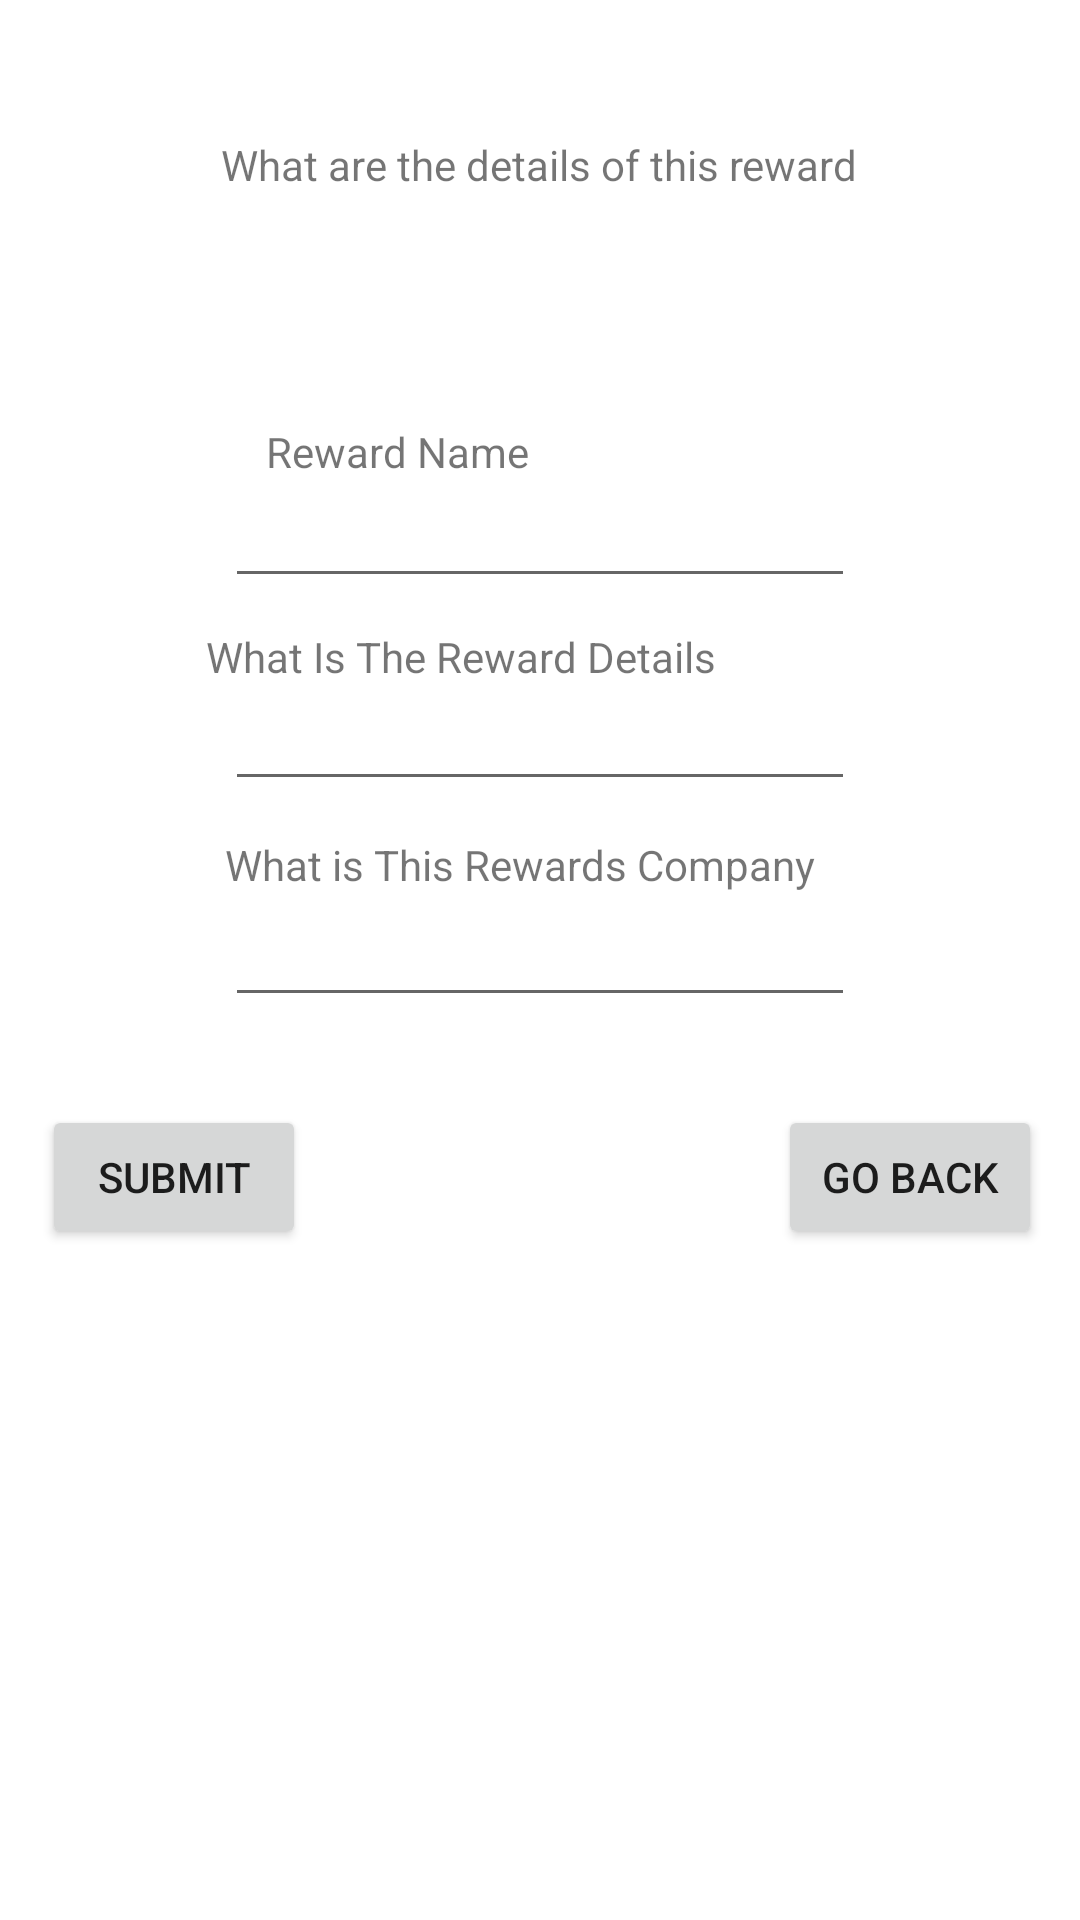

Here is an Android app screen rendered from its layout file. Give the layout XML and the strings, colors and styles it references.
<!-- AndroidManifest.xml: application theme Theme.Fat2Fit -->
<!-- res/layout/activity_customer_rep_add_reward.xml -->
<?xml version="1.0" encoding="utf-8"?>
<androidx.constraintlayout.widget.ConstraintLayout xmlns:android="http://schemas.android.com/apk/res/android"
    xmlns:app="http://schemas.android.com/apk/res-auto"
    xmlns:tools="http://schemas.android.com/tools"
    android:layout_width="match_parent"
    android:layout_height="match_parent"
    tools:context=".CustomerRepAddRewardActivity">

    <TextView
        android:id="@+id/addChallengeLabel"
        android:layout_width="wrap_content"
        android:layout_height="wrap_content"
        android:text="What are the details of this reward"
        app:layout_constraintBottom_toBottomOf="parent"
        app:layout_constraintEnd_toEndOf="parent"
        app:layout_constraintHorizontal_bias="0.498"
        app:layout_constraintStart_toStartOf="parent"
        app:layout_constraintTop_toTopOf="parent"
        app:layout_constraintVertical_bias="0.073" />

    <EditText
        android:id="@+id/rewardCompany"
        android:layout_width="wrap_content"
        android:layout_height="wrap_content"
        android:ems="10"
        android:inputType="textPersonName"
        app:layout_constraintBottom_toBottomOf="parent"
        app:layout_constraintEnd_toEndOf="parent"
        app:layout_constraintStart_toStartOf="parent"
        app:layout_constraintTop_toTopOf="parent"
        app:layout_constraintVertical_bias="0.497" />

    <TextView
        android:id="@+id/rewardCompanyLabel"
        android:layout_width="wrap_content"
        android:layout_height="wrap_content"
        android:text="What is This Rewards Company"
        app:layout_constraintBottom_toBottomOf="parent"
        app:layout_constraintEnd_toEndOf="parent"
        app:layout_constraintHorizontal_bias="0.459"
        app:layout_constraintStart_toStartOf="parent"
        app:layout_constraintTop_toTopOf="parent"
        app:layout_constraintVertical_bias="0.449" />

    <EditText
        android:id="@+id/rewardName"
        android:layout_width="wrap_content"
        android:layout_height="wrap_content"
        android:ems="10"
        android:inputType="textPersonName"
        app:layout_constraintBottom_toBottomOf="parent"
        app:layout_constraintEnd_toEndOf="parent"
        app:layout_constraintStart_toStartOf="parent"
        app:layout_constraintTop_toTopOf="parent"
        app:layout_constraintVertical_bias="0.264" />

    <TextView
        android:id="@+id/rewardLabel"
        android:layout_width="wrap_content"
        android:layout_height="wrap_content"
        android:text="What Is The Reward Details"
        app:layout_constraintBottom_toBottomOf="parent"
        app:layout_constraintEnd_toEndOf="parent"
        app:layout_constraintHorizontal_bias="0.361"
        app:layout_constraintStart_toStartOf="parent"
        app:layout_constraintTop_toTopOf="parent"
        app:layout_constraintVertical_bias="0.337" />

    <EditText
        android:id="@+id/rewardDetail"
        android:layout_width="wrap_content"
        android:layout_height="wrap_content"
        android:ems="10"
        android:inputType="textPersonName"
        app:layout_constraintBottom_toBottomOf="parent"
        app:layout_constraintEnd_toEndOf="parent"
        app:layout_constraintStart_toStartOf="parent"
        app:layout_constraintTop_toTopOf="parent"
        app:layout_constraintVertical_bias="0.377" />

    <Button
        android:id="@+id/goBackBtn"
        android:layout_width="wrap_content"
        android:layout_height="wrap_content"
        android:onClick="goBack"
        android:text="@string/go_back_button"
        app:layout_constraintBottom_toBottomOf="parent"
        app:layout_constraintEnd_toEndOf="parent"
        app:layout_constraintHorizontal_bias="0.953"
        app:layout_constraintStart_toStartOf="parent"
        app:layout_constraintTop_toTopOf="parent"
        app:layout_constraintVertical_bias="0.622" />

    <Button
        android:id="@+id/submitBtn"
        android:layout_width="wrap_content"
        android:layout_height="wrap_content"
        android:onClick="submit"
        android:text="@string/submit_button"
        app:layout_constraintBottom_toBottomOf="parent"
        app:layout_constraintEnd_toEndOf="parent"
        app:layout_constraintHorizontal_bias="0.052"
        app:layout_constraintStart_toStartOf="parent"
        app:layout_constraintTop_toTopOf="parent"
        app:layout_constraintVertical_bias="0.622" />

    <TextView
        android:id="@+id/rewardNameLabel"
        android:layout_width="wrap_content"
        android:layout_height="wrap_content"
        android:text="Reward Name"
        app:layout_constraintBottom_toBottomOf="parent"
        app:layout_constraintEnd_toEndOf="parent"
        app:layout_constraintHorizontal_bias="0.326"
        app:layout_constraintStart_toStartOf="parent"
        app:layout_constraintTop_toTopOf="parent"
        app:layout_constraintVertical_bias="0.227" />

</androidx.constraintlayout.widget.ConstraintLayout>
<!-- resources referenced by this layout -->
<resources>
  <string name="go_back_button">Go Back</string>
  <string name="submit_button">SUBMIT</string>
  <style name="Theme.Fat2Fit" parent="Theme.MaterialComponents.DayNight.DarkActionBar">
          
          <item name="colorPrimary">@color/purple_500</item>
          <item name="colorPrimaryVariant">@color/purple_700</item>
          <item name="colorOnPrimary">@color/white</item>
          
          <item name="colorSecondary">@color/teal_200</item>
          <item name="colorSecondaryVariant">@color/teal_700</item>
          <item name="colorOnSecondary">@color/black</item>
          
          <item name="android:statusBarColor" tools:targetApi="l">?attr/colorPrimaryVariant</item>
          
      </style>
  <color name="purple_500">#FF6200EE</color>
  <color name="purple_700">#FF3700B3</color>
  <color name="white">#FFFFFFFF</color>
  <color name="teal_200">#FF03DAC5</color>
  <color name="teal_700">#FF018786</color>
  <color name="black">#FF000000</color>
</resources>
